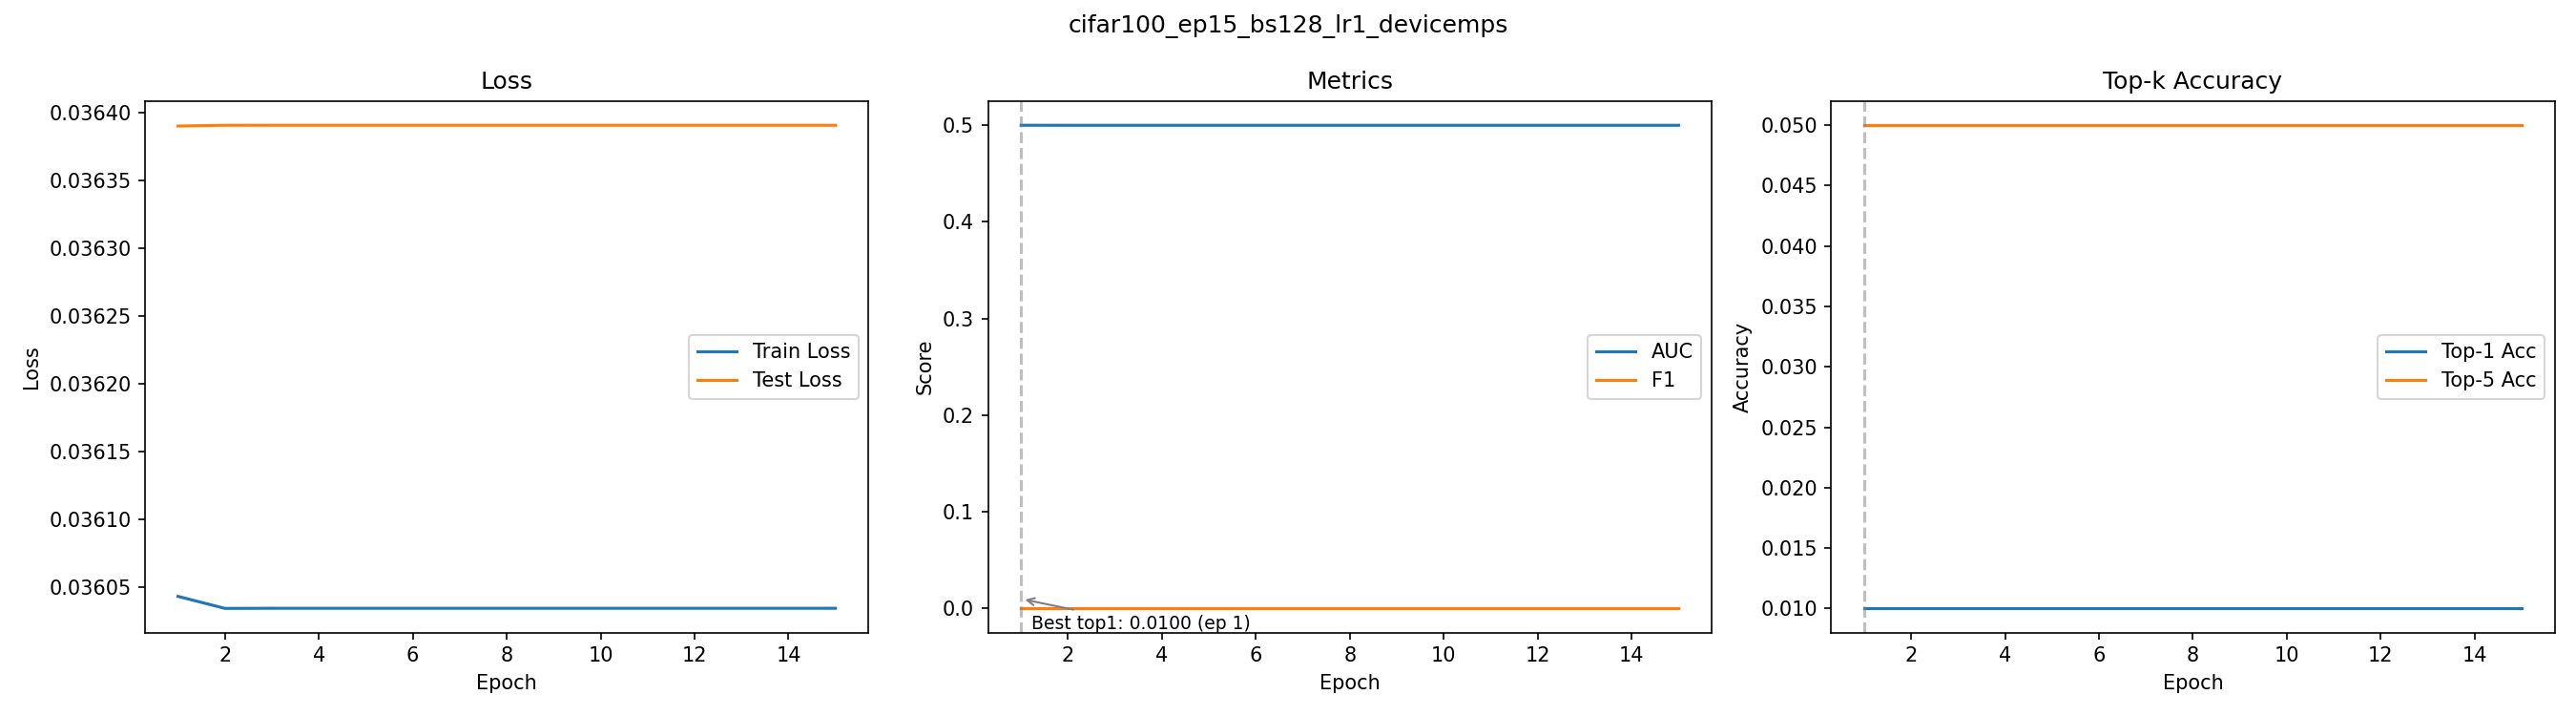

Data behind this chart, as committed beside it:
epoch, train_loss, test_loss, auc, f1, top1_acc, top5_acc
1, 0.03604, 0.03639, 0.5, 0.000198, 0.01, 0.05
2, 0.03603, 0.03639, 0.5, 0.000198, 0.01, 0.05
3, 0.03603, 0.03639, 0.5, 0.000198, 0.01, 0.05
4, 0.03603, 0.03639, 0.5, 0.000198, 0.01, 0.05
5, 0.03603, 0.03639, 0.5, 0.000198, 0.01, 0.05
6, 0.03603, 0.03639, 0.5, 0.000198, 0.01, 0.05
7, 0.03603, 0.03639, 0.5, 0.000198, 0.01, 0.05
8, 0.03603, 0.03639, 0.5, 0.000198, 0.01, 0.05
9, 0.03603, 0.03639, 0.5, 0.000198, 0.01, 0.05
10, 0.03603, 0.03639, 0.5, 0.000198, 0.01, 0.05
11, 0.03603, 0.03639, 0.5, 0.000198, 0.01, 0.05
12, 0.03603, 0.03639, 0.5, 0.000198, 0.01, 0.05
13, 0.03603, 0.03639, 0.5, 0.000198, 0.01, 0.05
14, 0.03603, 0.03639, 0.5, 0.000198, 0.01, 0.05
15, 0.03603, 0.03639, 0.5, 0.000198, 0.01, 0.05
